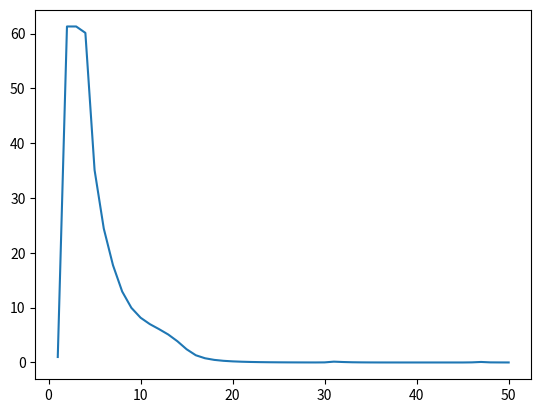

Write Python code to recreate this figure.
import numpy as np
import matplotlib.pyplot as plt


class BS(object):

    def grad_func(x):
        return np.array([(4 * x[0] - 2) ** 3 + 2 * (x[0] - 2 * x[1]), -4 * (x[0] - 2 * x[1])])


class fast_grad(object):

    def __init__(self, x_0):
        self.TOL = 10 ** -6
        self.MAXIT = 50
        self.x_0 = x_0
        self.alpha_0 = 10 ** -16
        self.theta_0 = 10 ** 16
        self.k = 1
        self.res = []
        self.k_a = [1]
        self.res.append(1)
        self.x_1= self.x_0 - self.alpha_0 * BS.grad_func(x_0)




    def calc(self, ):
        while self.res[-1] > self.TOL and self.k < self.MAXIT:
            alpha_k = min(np.sqrt(1 + self.theta_0) * self.alpha_0, np.linalg.norm(self.x_1 - self.x_0) / (2 * np.linalg.norm(
                              BS.grad_func(self.x_1) - BS.grad_func(self.x_0))))
            theta_k = alpha_k / self.alpha_0
            x_k = self.x_1 - self.alpha_0 * BS.grad_func(self.x_1)
            self.r = np.linalg.norm(BS.grad_func(x_k))
            self.res.append(self.r)
            self.x_0 = self.x_1
            self.x_1 = x_k
            self.alpha_0 = alpha_k
            self.theta_0 = theta_k
            self.k += 1
            self.k_a.append(self.k)
        return self.res, self.k_a, x_k




def main():
    run = fast_grad(np.array([1.5, 1.5]))
    result = run.calc()
    print('result :', result[2])
    plt.plot(result[1], result[0])
    plt.show()


if __name__ == '__main__':
    main()
